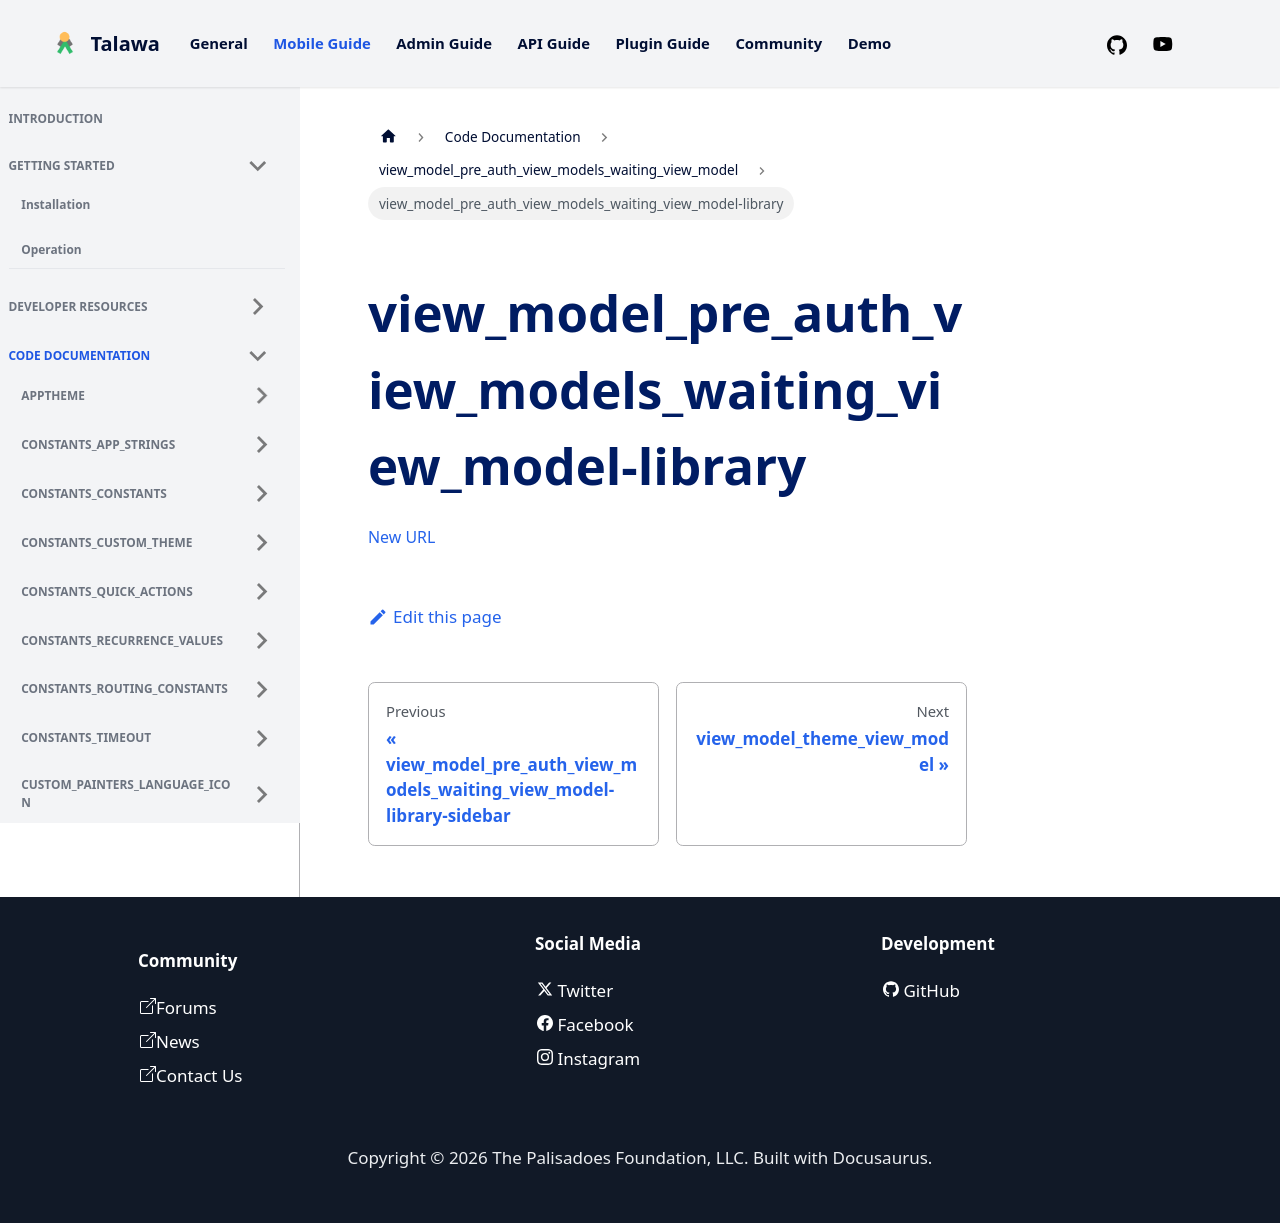

repository: PalisadoesFoundation/talawa · page: docs/auto-docs/view_model_pre_auth_view_models_waiting_view_model/view_model_pre_auth_view_models_waiting_view_model-library/index.html · generator: docusaurus

[New URL](../view_model_pre_auth_view_models_waiting_view_model/)
